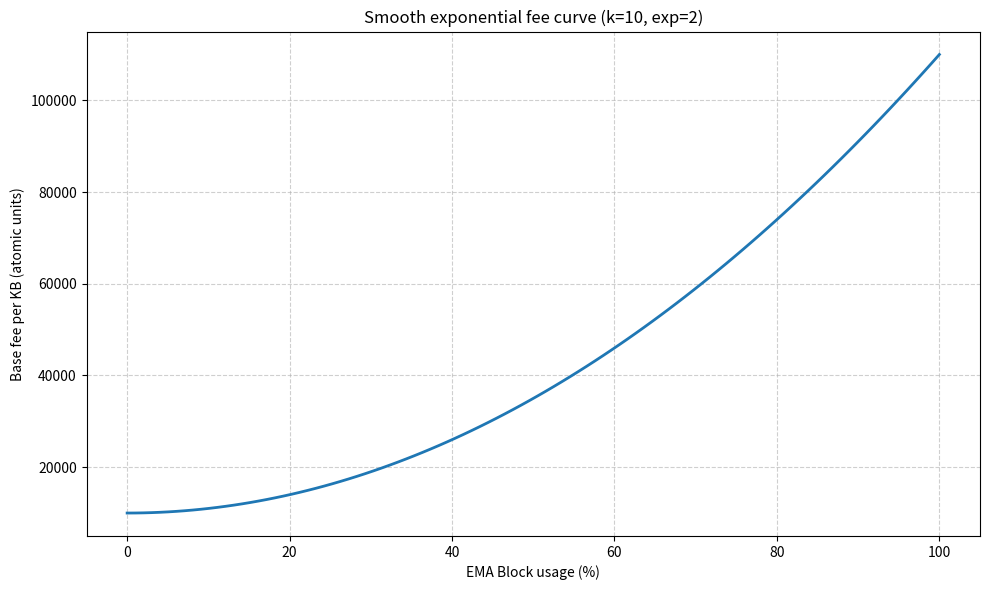

Source code (Python):
import numpy as np
import matplotlib.pyplot as plt

FEE_PER_KB = 10_000.0
K = 10.0
# With EXP = 3 it ~ double base fee around 50% of block usage
EXP = 2.0

usage = np.linspace(0.0, 1.0, 100)
fee = FEE_PER_KB * (1.0 + K * np.power(usage, EXP))

plt.figure(figsize=(10,6))
plt.plot(usage * 100, fee, linewidth=2)
plt.xlabel("EMA Block usage (%)")
plt.ylabel("Base fee per KB (atomic units)")
plt.title("Smooth exponential fee curve (k=10, exp=2)")
plt.grid(True, linestyle="--", alpha=0.6)
plt.tight_layout()
plt.show()